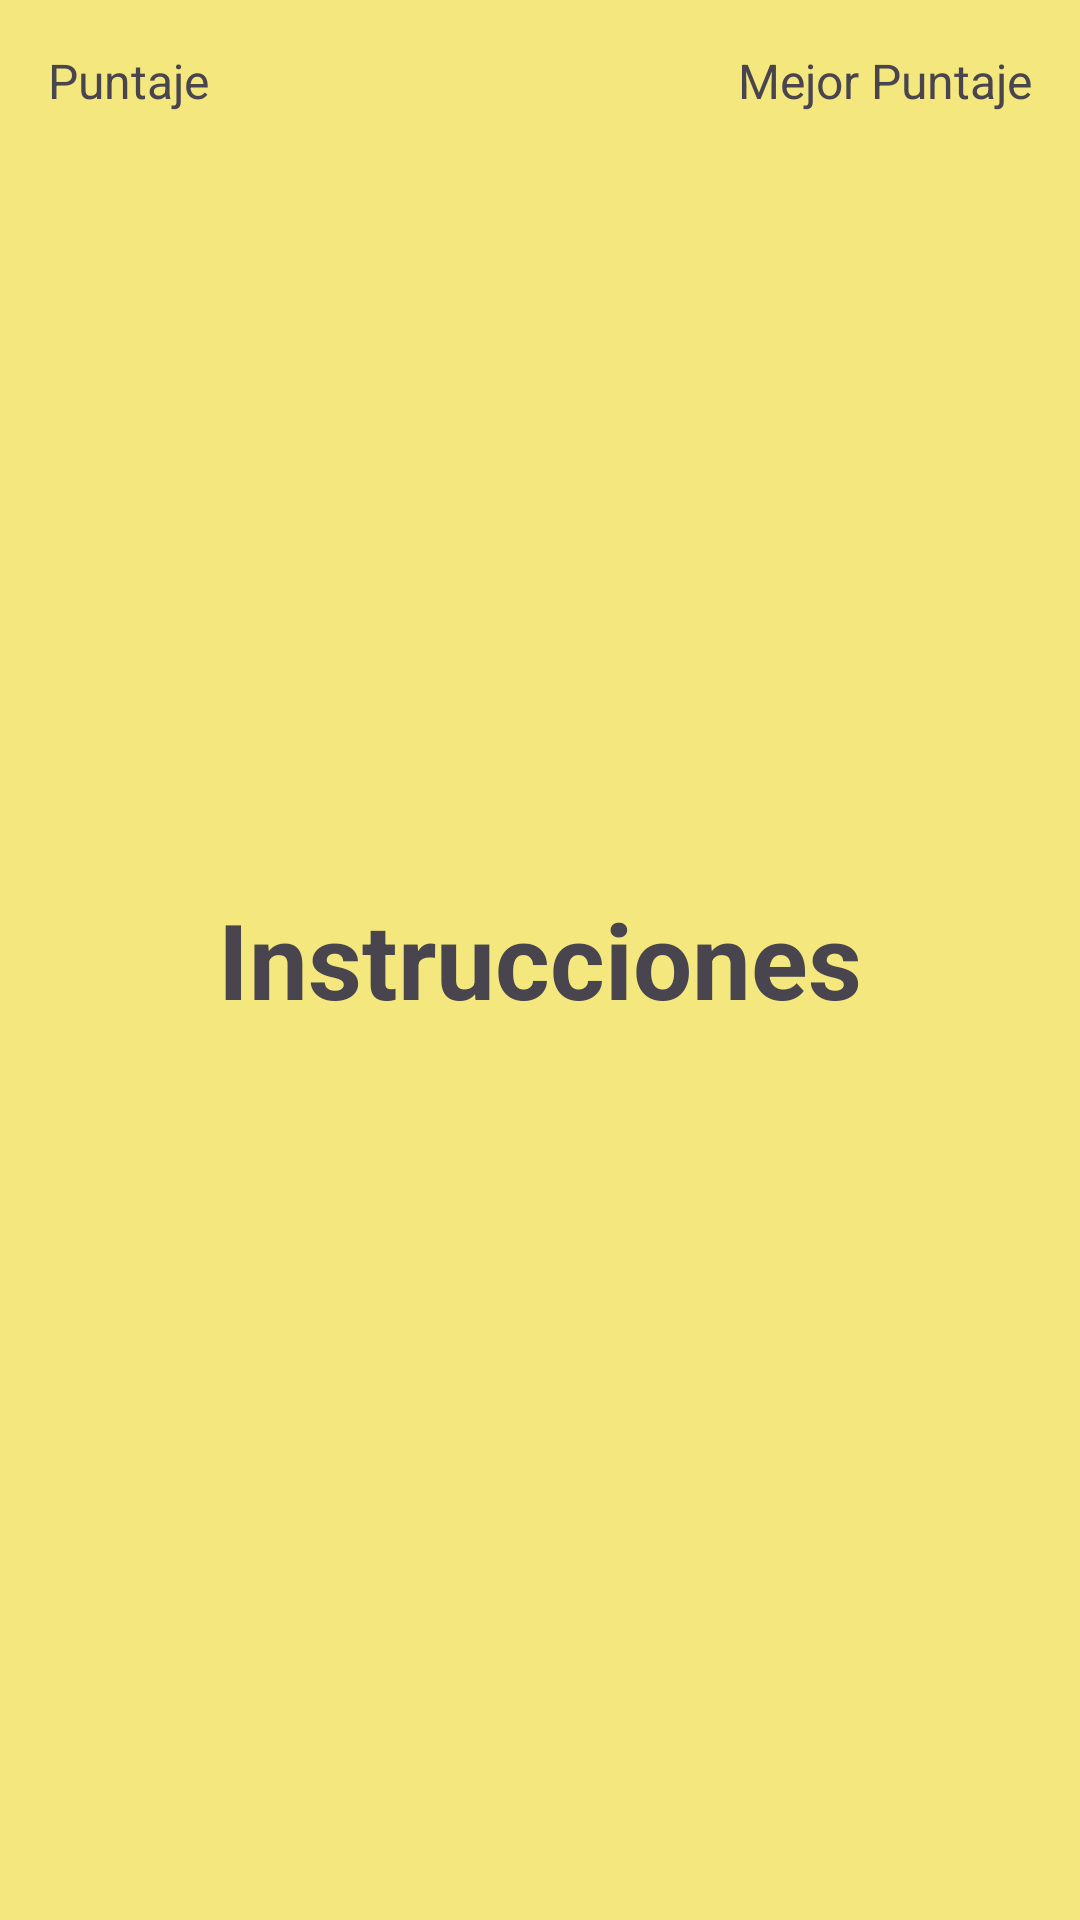

The Android layout XML behind this screen, and the referenced resources:
<!-- AndroidManifest.xml: application theme Theme.Bopit_MatAlv -->
<!-- res/layout/game_screen.xml -->
<?xml version="1.0" encoding="utf-8"?>
<RelativeLayout
    xmlns:android="http://schemas.android.com/apk/res/android"
    xmlns:app="http://schemas.android.com/apk/res-auto"
    xmlns:tools="http://schemas.android.com/tools"
    android:id="@+id/gameBackground"
    android:layout_width="match_parent"
    android:layout_height="match_parent"
    android:background="@color/yellow"
    tools:context=".GameActivity">

    <TextView
        android:id="@+id/firstText"
        android:layout_width="294dp"
        android:layout_height="87dp"
        android:layout_centerInParent="true"
        android:gravity="center"
        android:text="@string/instrucciones"
        android:textSize="35sp"
        android:textStyle="bold"
        android:visibility="visible" />

    <TextView
        android:id="@+id/secondText"
        android:layout_width="wrap_content"
        android:layout_height="wrap_content"
        android:layout_below="@+id/firstText"
        android:layout_alignParentStart="true"
        android:layout_alignParentEnd="true"
        android:layout_alignParentBottom="true"
        android:layout_marginStart="115dp"
        android:layout_marginTop="14dp"
        android:layout_marginEnd="112dp"
        android:layout_marginBottom="276dp"
        android:gravity="center"
        android:text="@string/tiempo_restante"
        android:textSize="24sp"
        android:textStyle="bold"
        android:visibility="visible" />

    <TextView
        android:id="@+id/highScoreText"
        android:layout_width="wrap_content"
        android:layout_height="wrap_content"
        android:text="@string/highscore"
        android:textSize="16sp"
        android:layout_alignParentTop="true"
        android:layout_alignParentEnd="true"
        android:padding="16dp" />

    <TextView
        android:id="@+id/currentScoreText"
        android:layout_width="wrap_content"
        android:layout_height="wrap_content"
        android:text="@string/puntaje"
        android:textSize="16sp"
        android:layout_alignParentTop="true"
        android:layout_alignParentStart="true"
        android:padding="16dp" />

</RelativeLayout>
<!-- resources referenced by this layout -->
<resources>
  <color name="yellow">#F3E77D</color>
  <string name="highscore">Mejor Puntaje</string>
  <string name="instrucciones">Instrucciones</string>
  <string name="puntaje">Puntaje</string>
  <string name="tiempo_restante">Tiempo Restante</string>
  <style name="Theme.Bopit_MatAlv" parent="Base.Theme.Bopit_MatAlv" />
  <style name="Base.Theme.Bopit_MatAlv" parent="Theme.Material3.DayNight.NoActionBar">
          
          
      </style>
</resources>
